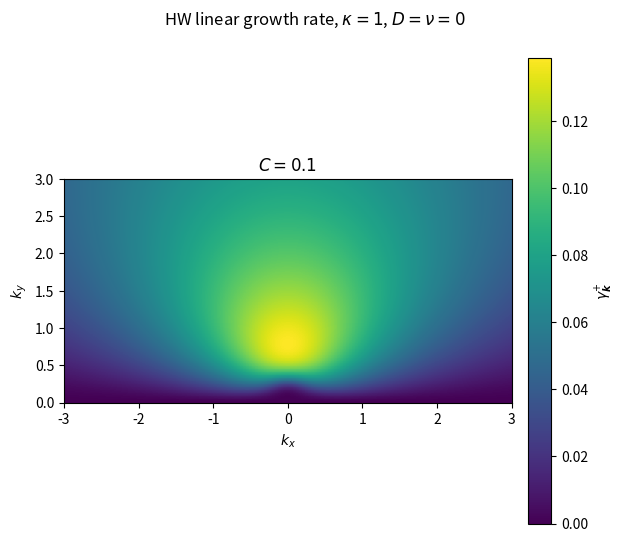
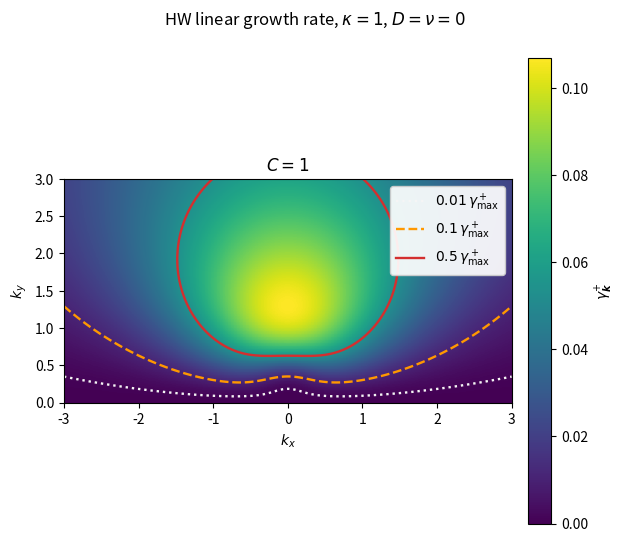
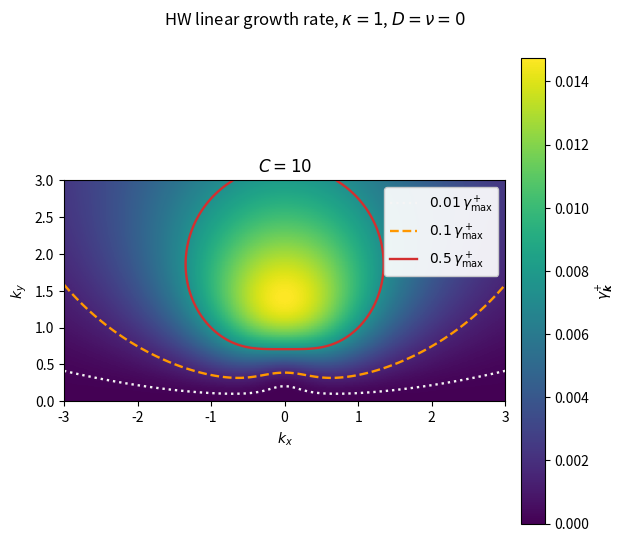
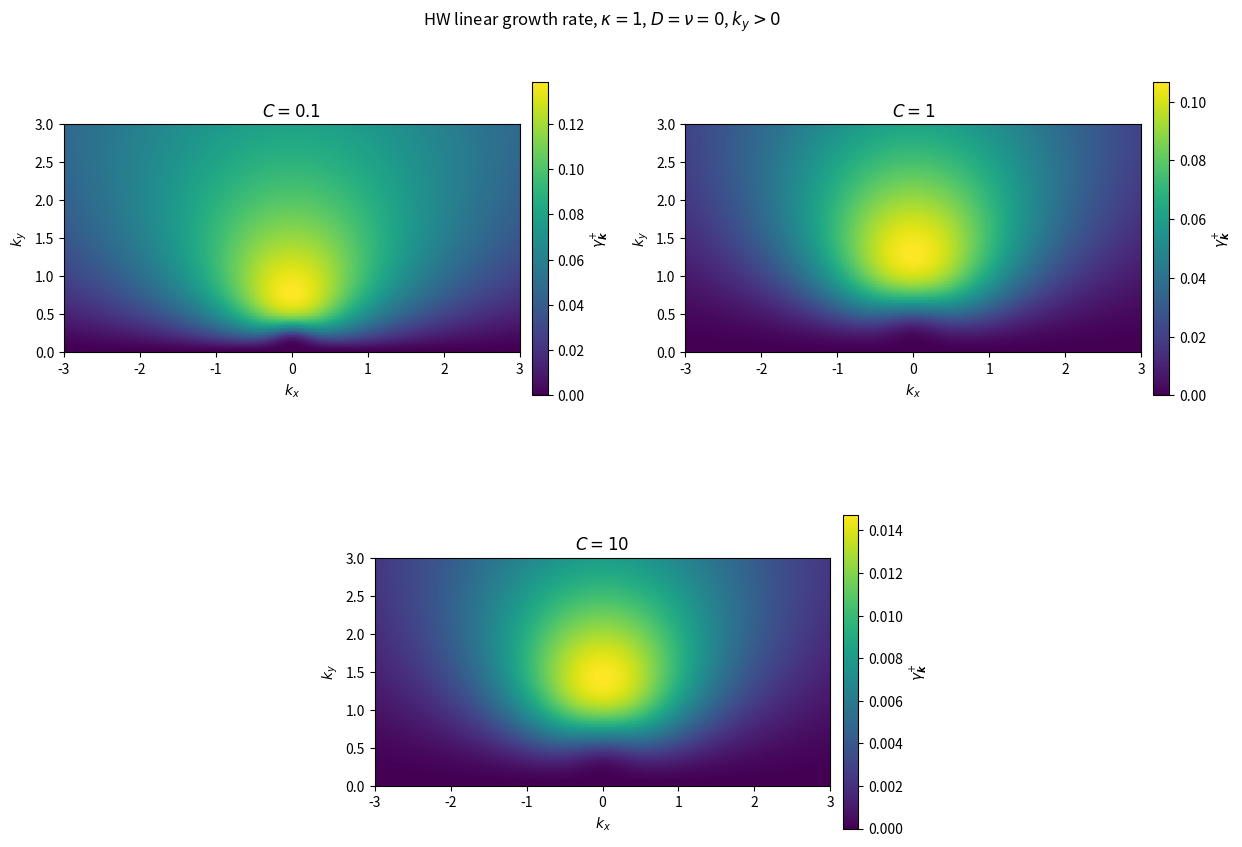

Python code for these plots, in order:
from pathlib import Path

import matplotlib.pyplot as plt
import numpy as np
from matplotlib.lines import Line2D


KAPPA = 1.0
NU = 0.0
DENSITY_DIFFUSIVITY = 0.0
C_VALUES = (0.1, 1.0, 10.0)
K_LIMIT = 3.0
N_POINTS = 601


def gamma_plus(kx, ky, c, kappa=KAPPA, nu=NU, diffusion=DENSITY_DIFFUSIVITY):
    k2 = kx**2 + ky**2
    gamma = np.zeros_like(k2, dtype=float)
    active = k2 > 0.0

    k2_active = k2[active]
    ky_active = ky[active]
    a_k = 0.5 * (
        diffusion * k2_active + c + c / k2_active + nu * k2_active
    )
    b_k = 0.5 * (
        diffusion * k2_active + c - c / k2_active - nu * k2_active
    )
    g_k = b_k**2 + c**2 / k2_active
    h_k = np.sqrt(g_k**2 + c**2 * kappa**2 * ky_active**2 / k2_active**2)
    gamma[active] = np.sqrt((h_k + g_k) / 2.0) - a_k

    # In the modified HW formulation, zonal modes do not evolve linearly.
    gamma[np.isclose(ky, 0.0)] = 0.0
    return gamma


def configure_axis(ax, c):
    ax.set_aspect("equal")
    ax.set_xlabel(r"$k_x$")
    ax.set_ylabel(r"$k_y$")
    ax.set_title(rf"$C={c:g}$")
    ax.set_xlim(-K_LIMIT, K_LIMIT)
    ax.set_ylim(0.0, K_LIMIT)


def main():
    output_dir = Path("report_khang/figures/results")
    output_dir.mkdir(parents=True, exist_ok=True)

    kx_coordinates = np.linspace(-K_LIMIT, K_LIMIT, N_POINTS)
    ky_coordinates = np.linspace(0.0, K_LIMIT, N_POINTS // 2 + 1)
    kx, ky = np.meshgrid(kx_coordinates, ky_coordinates)
    maps = {c: gamma_plus(kx, ky, c) for c in C_VALUES}

    for c, values in maps.items():
        fig, ax = plt.subplots(figsize=(6.4, 5.4))
        local_max = float(np.nanmax(values))
        image = ax.pcolormesh(
            kx,
            ky,
            values,
            shading="auto",
            cmap="viridis",
            vmin=0.0,
            vmax=local_max,
            rasterized=True,
        )
        if np.isclose(c, 1.0) or np.isclose(c, 10.0):
            fractions = np.array([0.01, 0.1, 0.5])
            contour_colors = ("#f5f5f5", "#ff9800", "#d32f2f")
            contour_styles = (":", "--", "-")
            ax.contour(
                kx,
                ky,
                values,
                levels=fractions * local_max,
                colors=contour_colors,
                linestyles=contour_styles,
                linewidths=1.7,
            )
            handles = [
                Line2D(
                    [0],
                    [0],
                    color=color,
                    linestyle=style,
                    linewidth=1.7,
                    label=rf"${fraction:g}\,\gamma_{{\max}}^+$",
                )
                for fraction, color, style in zip(
                    fractions, contour_colors, contour_styles
                )
            ]
            ax.legend(handles=handles, loc="upper right", framealpha=0.92)
        configure_axis(ax, c)
        colorbar = fig.colorbar(image, ax=ax, pad=0.03)
        colorbar.set_label(r"$\gamma_{\boldsymbol{k}}^{+}$")
        fig.suptitle(
            rf"HW linear growth rate, $\kappa={KAPPA:g}$, $D=\nu=0$",
            y=0.995,
        )
        fig.tight_layout()
        fig.savefig(
            output_dir / f"hw_gamma_plus_C{str(c).replace('.', 'p')}.png",
            dpi=300,
            bbox_inches="tight",
        )
        plt.close(fig)

    fig = plt.figure(figsize=(12.5, 9.0))
    grid = fig.add_gridspec(2, 4, hspace=0.38, wspace=0.72)
    axes = (
        fig.add_subplot(grid[0, 0:2]),
        fig.add_subplot(grid[0, 2:4]),
        fig.add_subplot(grid[1, 1:3]),
    )
    for ax, c in zip(axes, C_VALUES):
        values = maps[c]
        image = ax.pcolormesh(
            kx,
            ky,
            values,
            shading="auto",
            cmap="viridis",
            vmin=0.0,
            vmax=float(np.nanmax(values)),
            rasterized=True,
        )
        configure_axis(ax, c)
        colorbar = fig.colorbar(image, ax=ax, pad=0.025, fraction=0.047)
        colorbar.set_label(r"$\gamma_{\boldsymbol{k}}^{+}$")

    fig.suptitle(
        rf"HW linear growth rate, $\kappa={KAPPA:g}$, $D=\nu=0$, $k_y>0$",
        y=0.99,
    )
    fig.subplots_adjust(left=0.07, right=0.96, bottom=0.08, top=0.91)
    fig.savefig(
        output_dir / "hw_gamma_plus_C_comparison.png",
        dpi=300,
        bbox_inches="tight",
    )
    plt.close(fig)

    for c, values in maps.items():
        index = np.unravel_index(np.nanargmax(values), values.shape)
        print(
            f"C={c:g}: gamma_max={values[index]:.8f}, "
            f"kx={kx[index]:.4f}, ky={ky[index]:.4f}"
        )
    print(output_dir.resolve())


if __name__ == "__main__":
    main()
